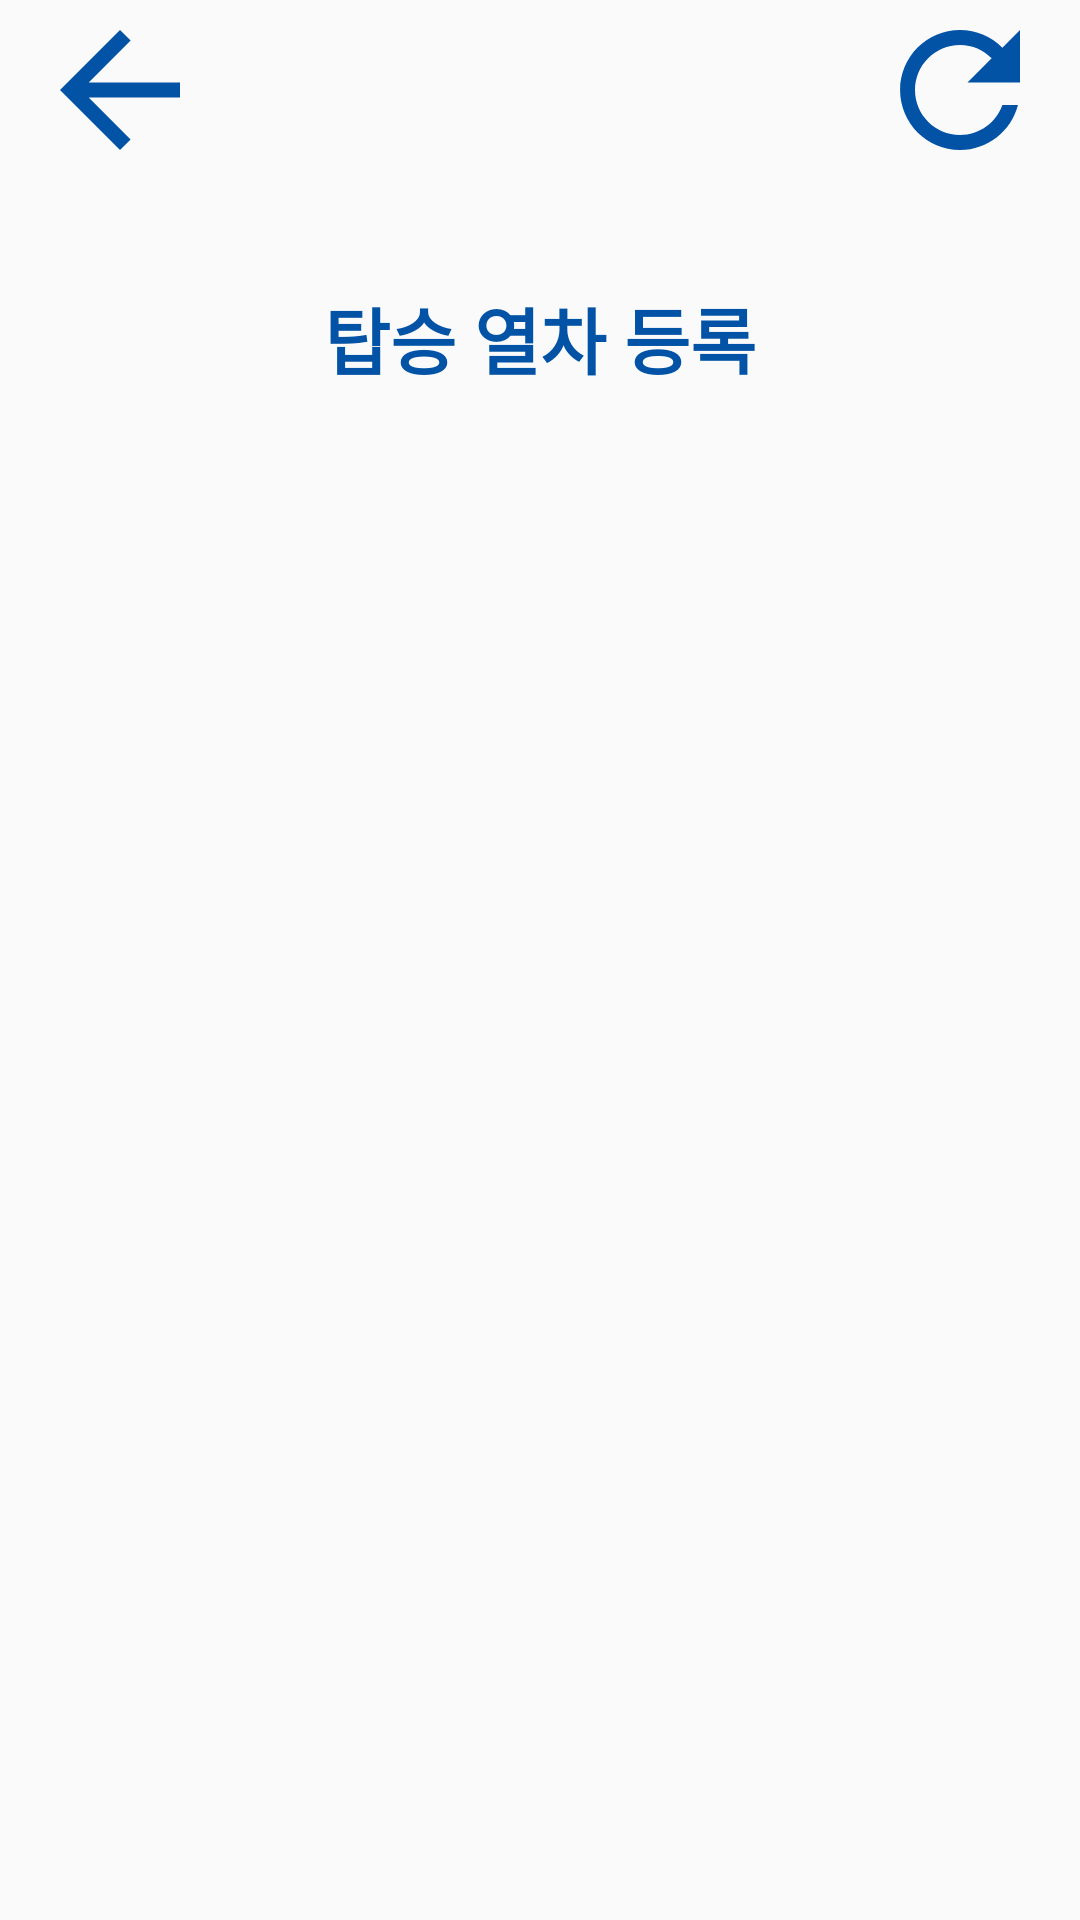

Android layout source for this screen:
<!-- AndroidManifest.xml: application theme Theme.Activity -->
<!-- res/layout/fragment_alarm.xml -->
<androidx.constraintlayout.widget.ConstraintLayout xmlns:android="http://schemas.android.com/apk/res/android"
    xmlns:app="http://schemas.android.com/apk/res-auto"
    xmlns:tools="http://schemas.android.com/tools"
    android:layout_width="match_parent"
    android:layout_height="match_parent"
    tools:context="Fragment.alarm">

    <FrameLayout
        android:id="@+id/imageView28"
        android:layout_width="match_parent"
        android:layout_height="0dp"
        app:layout_constraintBottom_toBottomOf="parent"
        app:layout_constraintTop_toTopOf="parent" />


    <ImageView
        android:id="@+id/imageViewArrow1"
        android:layout_width="80dp"
        android:layout_height="60dp"
        android:src="@drawable/baseline_arrow_back_24"
        app:layout_constraintBottom_toBottomOf="parent"
        app:layout_constraintEnd_toEndOf="parent"
        app:layout_constraintStart_toStartOf="parent"
        app:layout_constraintTop_toTopOf="parent"
        app:layout_constraintVertical_bias="0"
        app:layout_constraintHorizontal_bias="0"
        />

    <ImageView
        android:id="@+id/imageViewRefresh"
        android:layout_width="80dp"
        android:layout_height="60dp"
        android:src="@drawable/baseline_refresh_24"
        app:layout_constraintBottom_toBottomOf="parent"
        app:layout_constraintEnd_toEndOf="parent"
        app:layout_constraintStart_toStartOf="parent"
        app:layout_constraintTop_toTopOf="parent"
        app:layout_constraintVertical_bias="0"
        app:layout_constraintHorizontal_bias="1"
        />

    <TextView
        android:id="@+id/textViewResgister"
        android:layout_width="wrap_content"
        android:layout_height="wrap_content"
        android:fontFamily="sans-serif-black"
        android:text="@string/regi"
        android:textSize="24sp"
        android:layout_margin="35dp"
        android:textColor="@color/Blue_0253A5"
        app:layout_constraintBottom_toBottomOf="parent"
        app:layout_constraintEnd_toEndOf="parent"
        app:layout_constraintStart_toStartOf="parent"
        app:layout_constraintTop_toBottomOf="@id/imageViewArrow1"
        app:layout_constraintVertical_bias="0"
        />

</androidx.constraintlayout.widget.ConstraintLayout>
<!-- resources referenced by this layout -->
<resources>
  <color name="Blue_0253A5">#0253A5</color>
  <!-- drawable baseline_arrow_back_24 (drawable) -->
  <vector android:autoMirrored="true" android:height="24dp"
      android:tint="#0253A5" android:viewportHeight="24"
      android:viewportWidth="24" android:width="24dp" xmlns:android="http://schemas.android.com/apk/res/android">
      <path android:fillColor="@android:color/white" android:pathData="M20,11H7.83l5.59,-5.59L12,4l-8,8 8,8 1.41,-1.41L7.83,13H20v-2z"/>
  </vector>
  <!-- drawable baseline_refresh_24 (drawable) -->
  <vector android:height="24dp" android:tint="#0253A5"
      android:viewportHeight="24" android:viewportWidth="24"
      android:width="24dp" xmlns:android="http://schemas.android.com/apk/res/android">
      <path android:fillColor="@android:color/white" android:pathData="M17.65,6.35C16.2,4.9 14.21,4 12,4c-4.42,0 -7.99,3.58 -7.99,8s3.57,8 7.99,8c3.73,0 6.84,-2.55 7.73,-6h-2.08c-0.82,2.33 -3.04,4 -5.65,4 -3.31,0 -6,-2.69 -6,-6s2.69,-6 6,-6c1.66,0 3.14,0.69 4.22,1.78L13,11h7V4l-2.35,2.35z"/>
  </vector>
  <string name="regi">"탑승 열차 등록</string>
  <style name="Theme.Activity" parent="Base.Theme.Activity" />
  <style name="Base.Theme.Activity" parent="Theme.AppCompat.DayNight.NoActionBar">
          
          
      </style>
</resources>
